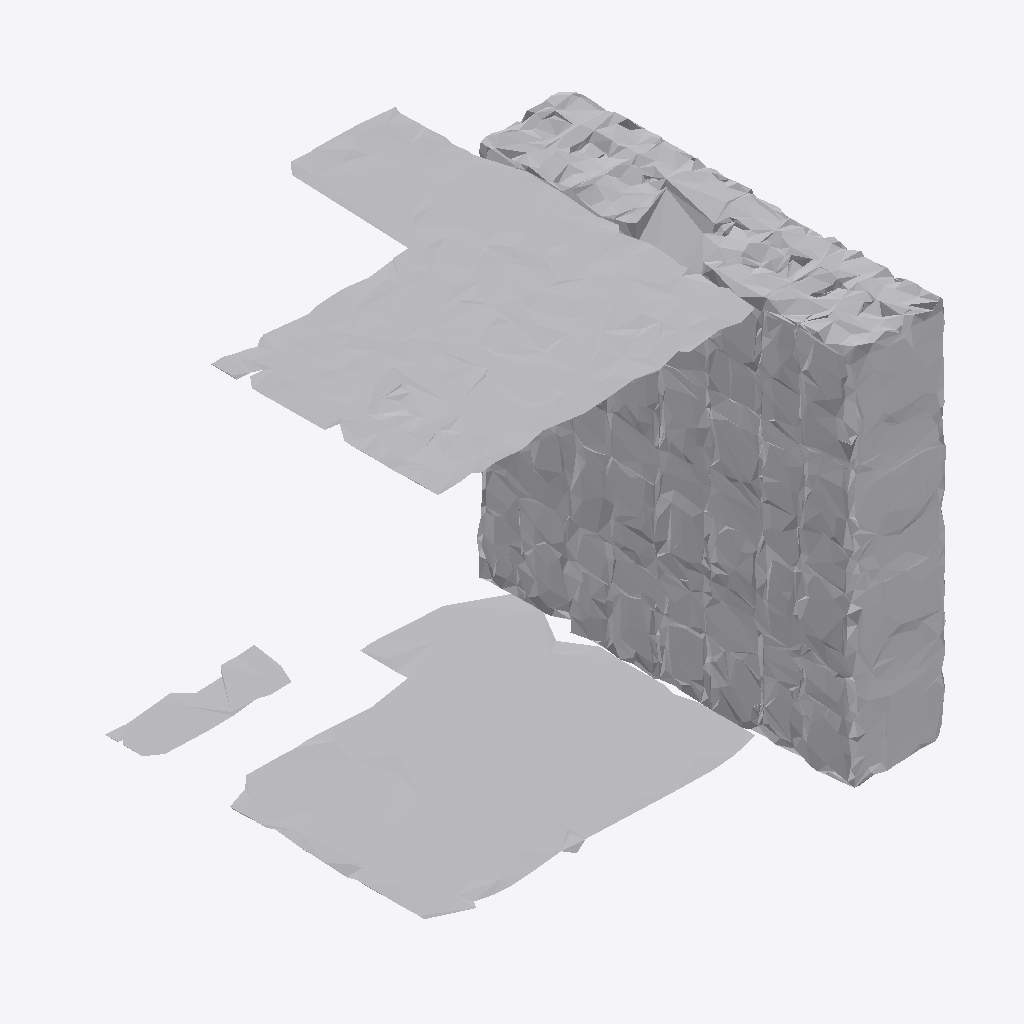
Isometric view of an IFC building model (IFC-SPF (STEP), schema IFC4, length unit metre), seen from the south-west, elements coloured by IFC class: 1 other element (light grey).
Extent 1.8 m × 1.9 m × 1.6 m (x, y, z). Storeys (1): Ground Floor at 0.00 m. Elements (1): 1 IfcFurniture.

HEADER;
FILE_DESCRIPTION(('ViewDefinition [CoordinationView]'),'2;1');
FILE_NAME('','2026-07-12T14:26:53',(''),(''),'IfcOpenShell 0.8.0','IfcOpenShell 0.8.0','');
FILE_SCHEMA(('IFC4'));
ENDSEC;
DATA;
#17=IFCPROJECT('1e0AwRYQr0Jv0L4OQBGwuF',#5,'Office Project',$,$,$,$,(#15),#10);
#20=IFCSITE('1g7B7M4190YhesOJlZKKri',#5,'Site',$,$,#19,$,$,.ELEMENT.,$,$,$,$,$);
#22=IFCBUILDING('0a$Kmg1kbB2v$wvRceO$TX',#5,'Building',$,$,#21,$,$,.ELEMENT.,$,$,$);
#24=IFCBUILDINGSTOREY('3ppd_aC7r2HuiuzOlEOX37',#5,'Ground Floor',$,$,#23,$,$,.ELEMENT.,0.0);
#35=IFCFURNITURE('277vVijEHDevawTDVBNnyZ',#5,'list09_filing_cabinet',$,$,#34,#31,$,$);
ENDSEC;
